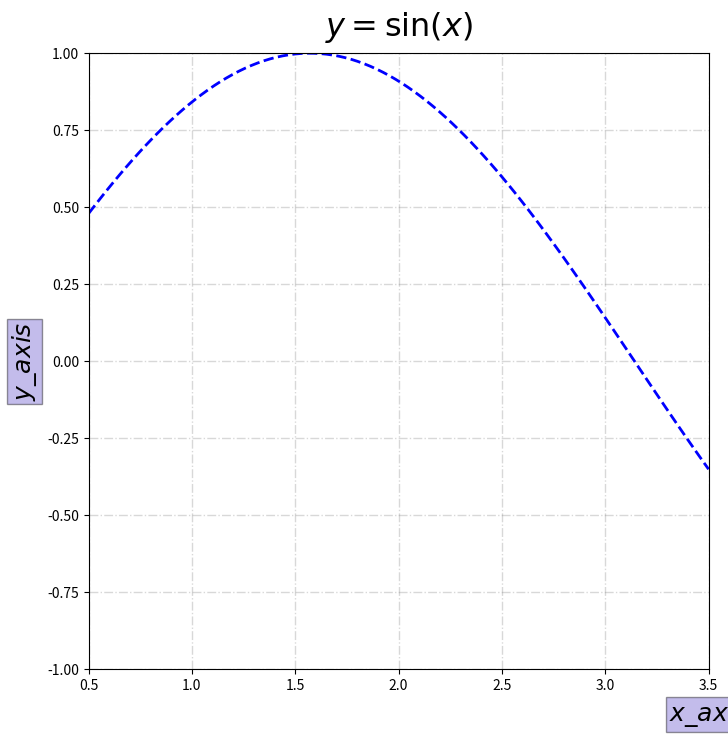

Recreate this plot in Python.
import matplotlib.pyplot as plt
import numpy as np

x = np.linspace(0.5, 3.5, 100)
y = np.sin(x)

fig = plt.figure(figsize=(8, 8))
ax =fig.add_subplot(111)

box = dict(facecolor="#6959CD", pad=2, alpha=0.4)
ax.plot(x, y, c="b", ls="--", lw=2)

# set text contents
title = "$y=\sin({x})$"
xaxis_label = "$x\_axis$"
yaxis_label = "$y\_axis$"

ax.set_xlabel(xaxis_label, fontsize=18, bbox=box)
ax.set_ylabel(yaxis_label, fontsize=18, bbox=box)
ax.set_title(title, fontsize=23, va="bottom")

ax.yaxis.set_label_coords(-0.08, 0.5)	# axes coords
ax.xaxis.set_label_coords(1.0, -0.05)	# axes coords

ax.grid(ls="-.", lw=1, color="gray", alpha=0.3)

plt.xlim(0.5, 3.5)
plt.ylim(-1.0, 1.0)

plt.show()